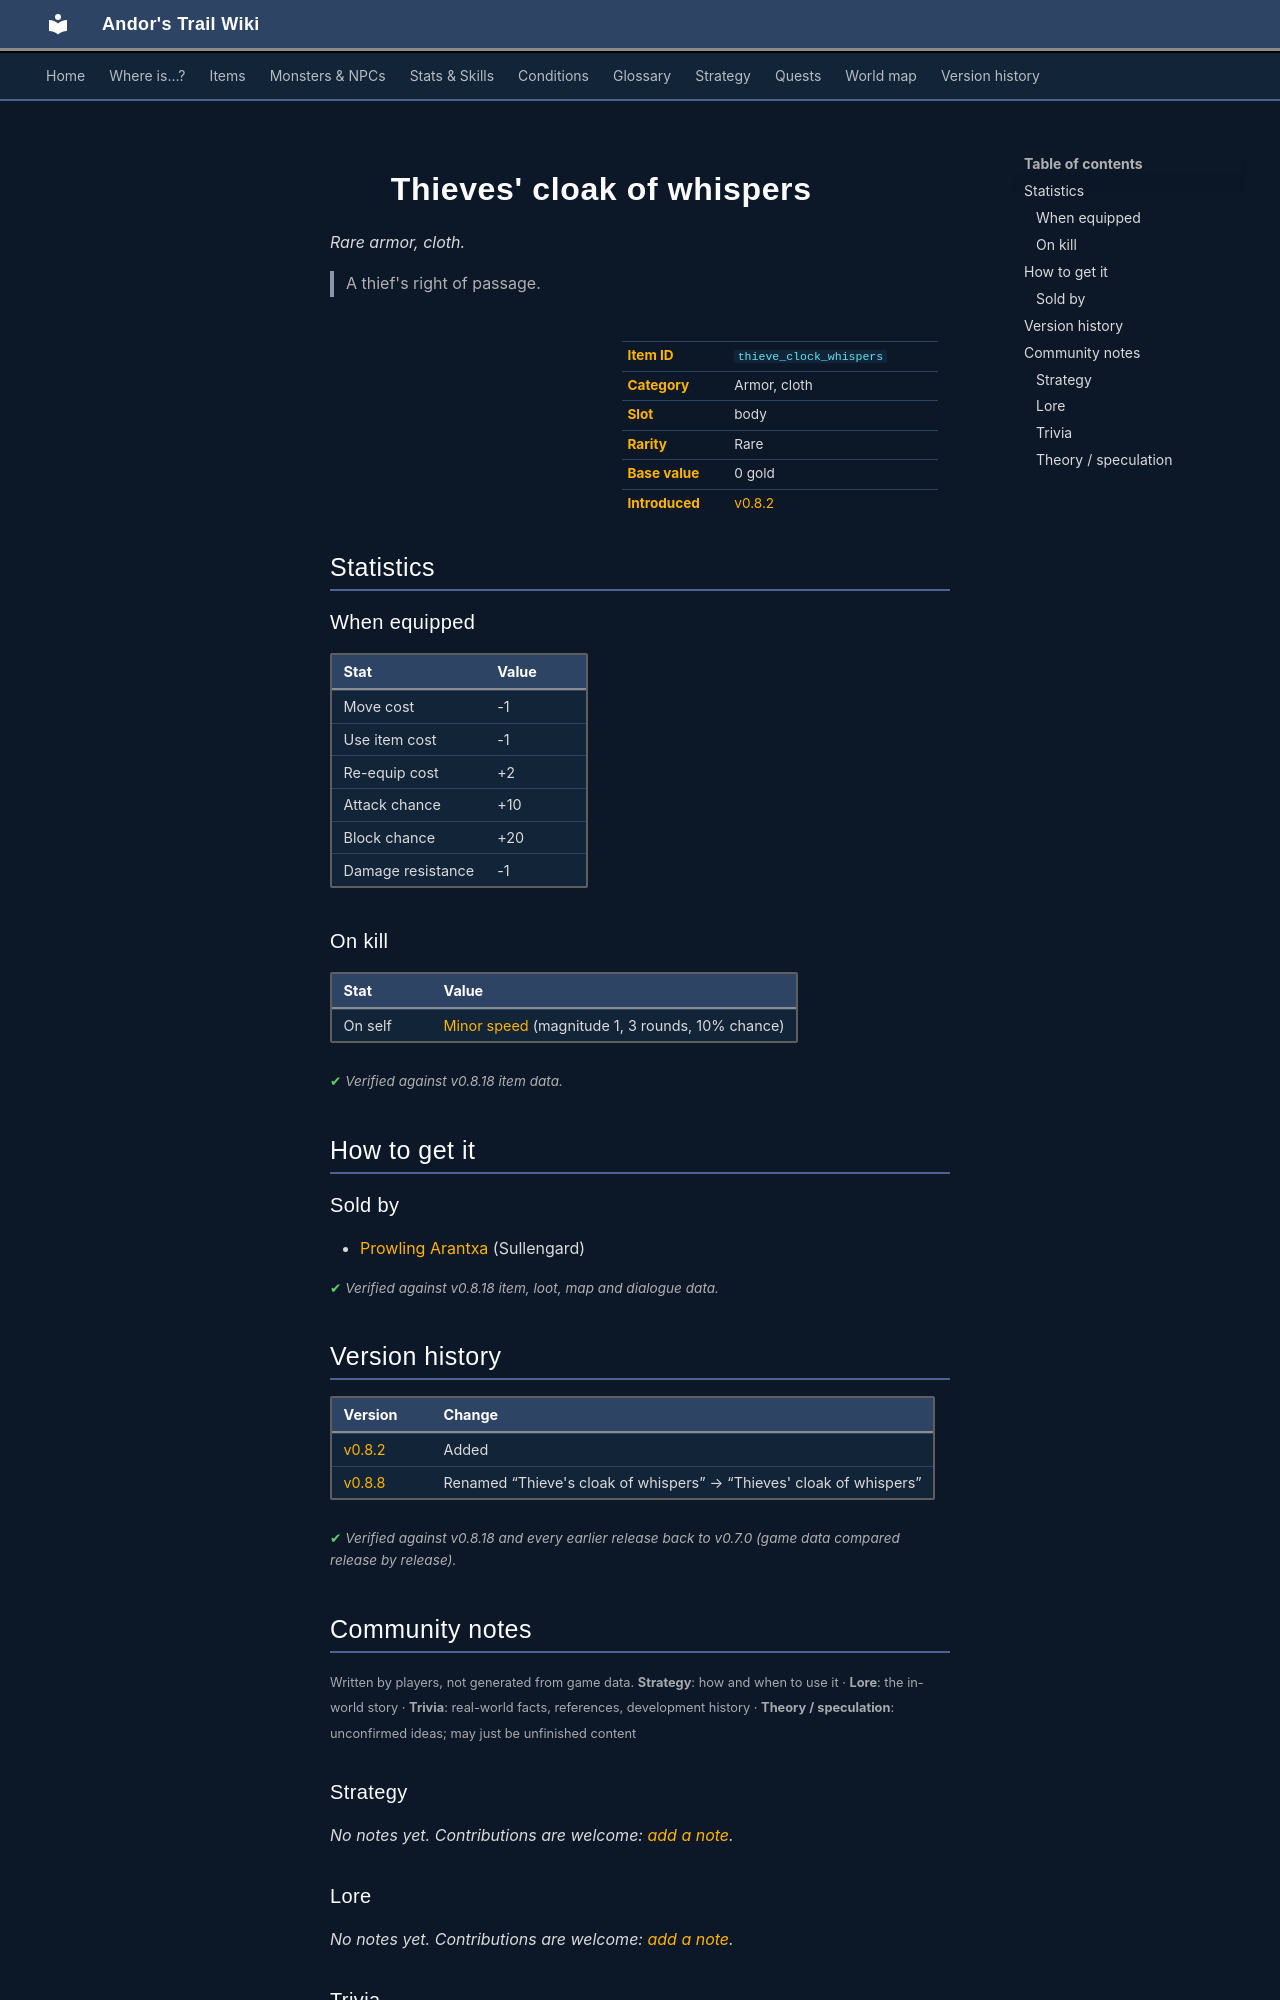

repository: asdfghjkl628/Andor-s-Trail-Wikiiii · page: items/thieve_clock_whispers/index.html · generator: mkdocs

---
description: "Thieves' cloak of whispers is a rare armor, cloth in Andor's Trail (Move cost -1, Use item cost -1, Re-equip cost +2, Attack chance +10). How to get it: shops. A thief's right of passage."
---

# ![](../assets/icons/items/items_tometik2_8.png){ .sprite } Thieves' cloak of whispers

*Rare armor, cloth.*

<div class="infobox" markdown>

<p class="ib-img"><img class="sprite" src="../../assets/icons/items/items_tometik2_8.png" alt=""></p>

| | |
|---|---|
| **Item ID** | `thieve_clock_whispers` |
| **Category** | Armor, cloth |
| **Slot** | body |
| **Rarity** | Rare |
| **Base value** | 0 gold |
| **Introduced** | [v0.8.2](../versions/0.8.2.md) |

</div>

> A thief's right of passage.

## Statistics

### When equipped

| Stat | Value |
|---|---|
| Move cost | -1 |
| Use item cost | -1 |
| Re-equip cost | +2 |
| Attack chance | +10 |
| Block chance | +20 |
| Damage resistance | -1 |

### On kill

| Stat | Value |
|---|---|
| On self | [Minor speed](../conditions/speed_minor.md) (magnitude 1, 3 rounds, 10% chance) |

<p class="verified">Verified against v0.8.18 item data.</p>

## How to get it

### Sold by

- [Prowling Arantxa](../monsters/sullengard_arantxa.md) (Sullengard)


<p class="verified">Verified against v0.8.18 item, loot, map and dialogue data.</p>


## Version history

| Version | Change |
|---|---|
| [v0.8.2](../versions/0.8.2.md) | Added |
| [v0.8.8](../versions/0.8.8.md) | Renamed “Thieve's cloak of whispers” → “Thieves' cloak of whispers” |

<p class="verified">Verified against v0.8.18 and every earlier release back to v0.7.0 (game data compared release by release).</p>


## Community notes

<small>Written by players, not generated from game data. **Strategy**: how and when to use it · **Lore**: the in-world story · **Trivia**: real-world facts, references, development history · **Theory / speculation**: unconfirmed ideas; may just be unfinished content</small>

### Strategy

*No notes yet. Contributions are welcome: [add a note](https://github.com/asdfghjkl628/Andor-s-Trail-Wikiiii/new/main/notes/items?filename=thieve_clock_whispers.md&value=%23%23%20Strategy%0A%0A%3C%21--%20how%20and%20when%20to%20use%20it%20--%3E%0A%0A%23%23%20Lore%0A%0A%3C%21--%20the%20in-world%20story%20--%3E%0A%0A%23%23%20Trivia%0A%0A%3C%21--%20real-world%20facts%2C%20references%2C%20development%20history%20--%3E%0A%0A%23%23%20Theory%20/%20speculation%0A%0A%3C%21--%20unconfirmed%20ideas%3B%20may%20just%20be%20unfinished%20content%20--%3E%0A).*

### Lore

*No notes yet. Contributions are welcome: [add a note](https://github.com/asdfghjkl628/Andor-s-Trail-Wikiiii/new/main/notes/items?filename=thieve_clock_whispers.md&value=%23%23%20Strategy%0A%0A%3C%21--%20how%20and%20when%20to%20use%20it%20--%3E%0A%0A%23%23%20Lore%0A%0A%3C%21--%20the%20in-world%20story%20--%3E%0A%0A%23%23%20Trivia%0A%0A%3C%21--%20real-world%20facts%2C%20references%2C%20development%20history%20--%3E%0A%0A%23%23%20Theory%20/%20speculation%0A%0A%3C%21--%20unconfirmed%20ideas%3B%20may%20just%20be%20unfinished%20content%20--%3E%0A).*

### Trivia

*No notes yet. Contributions are welcome: [add a note](https://github.com/asdfghjkl628/Andor-s-Trail-Wikiiii/new/main/notes/items?filename=thieve_clock_whispers.md&value=%23%23%20Strategy%0A%0A%3C%21--%20how%20and%20when%20to%20use%20it%20--%3E%0A%0A%23%23%20Lore%0A%0A%3C%21--%20the%20in-world%20story%20--%3E%0A%0A%23%23%20Trivia%0A%0A%3C%21--%20real-world%20facts%2C%20references%2C%20development%20history%20--%3E%0A%0A%23%23%20Theory%20/%20speculation%0A%0A%3C%21--%20unconfirmed%20ideas%3B%20may%20just%20be%20unfinished%20content%20--%3E%0A).*
